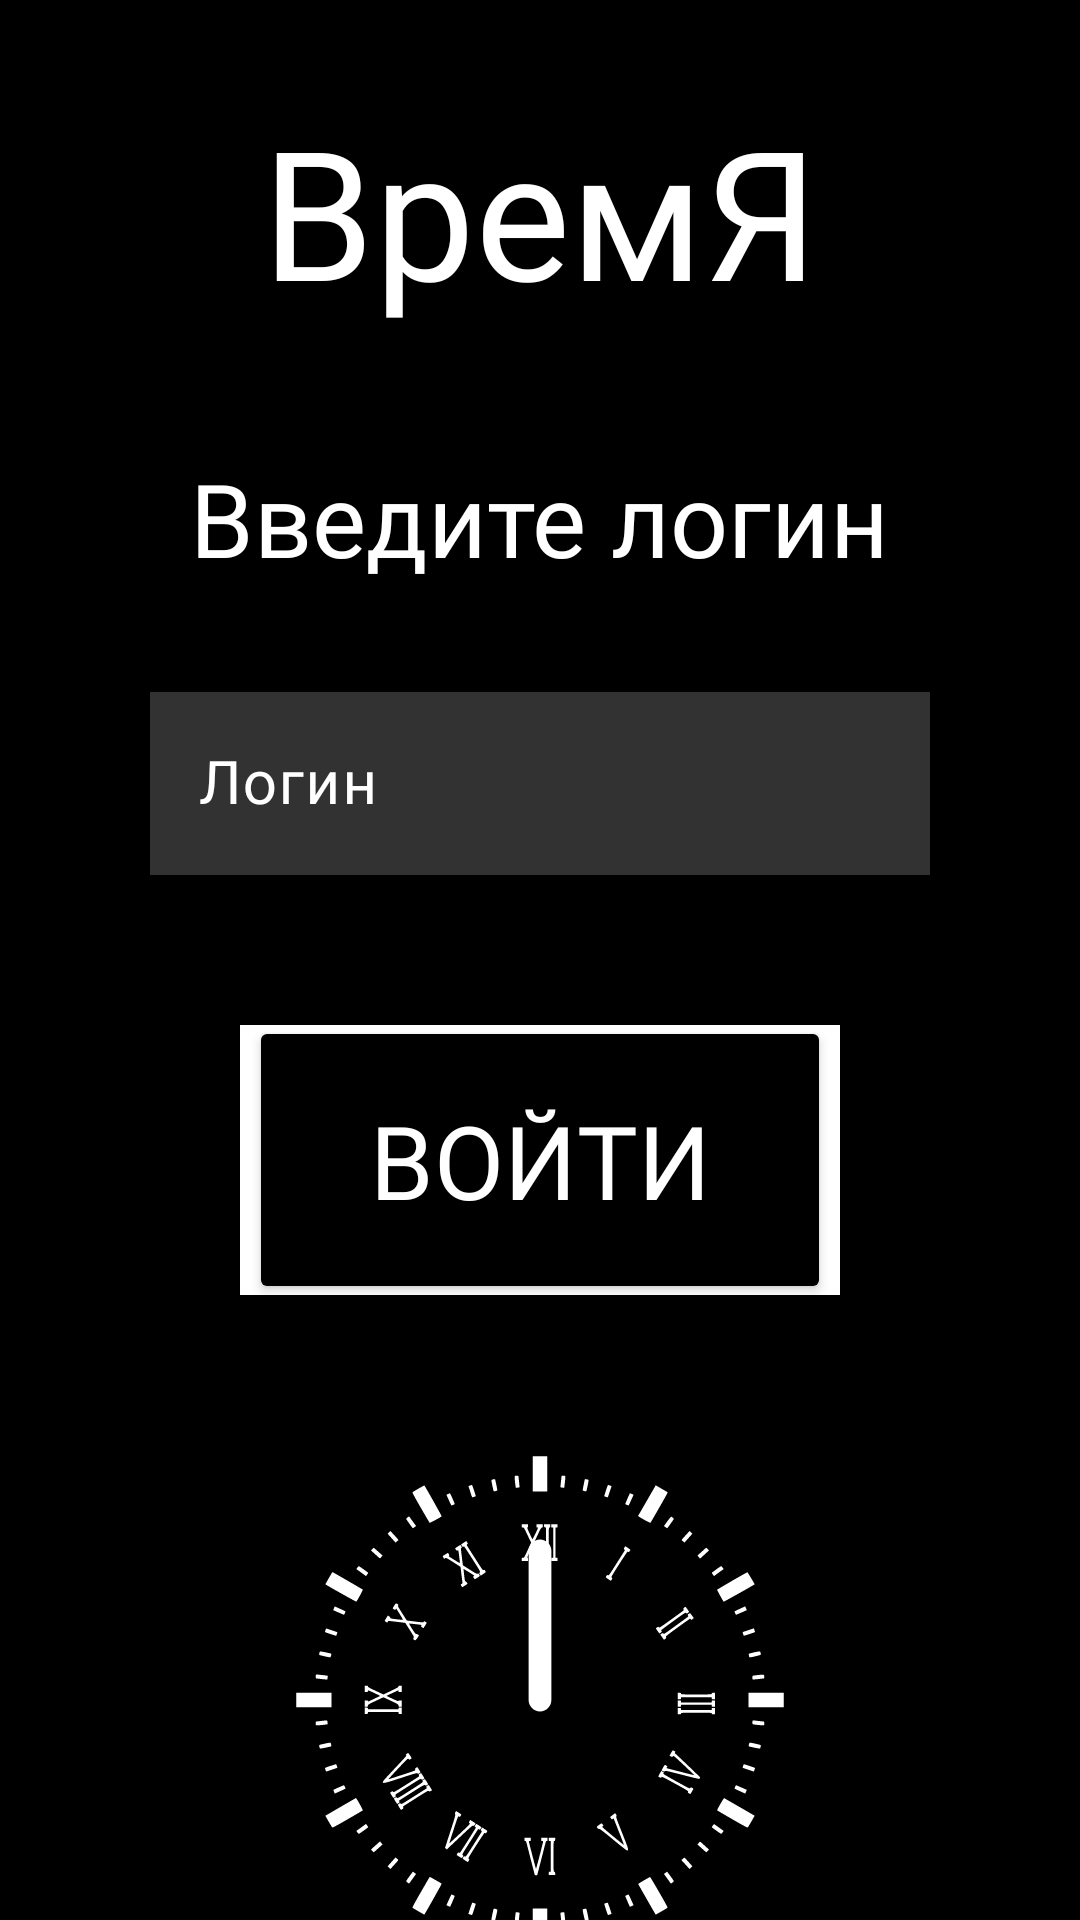

Reconstruct the res/layout file that produces this screen, plus the resources it refers to.
<!-- AndroidManifest.xml: application theme Theme.Time -->
<!-- res/layout/activity_login.xml -->
<?xml version="1.0" encoding="utf-8"?>
<androidx.constraintlayout.widget.ConstraintLayout xmlns:android="http://schemas.android.com/apk/res/android"
    xmlns:app="http://schemas.android.com/apk/res-auto"
    xmlns:tools="http://schemas.android.com/tools"
    android:layout_width="match_parent"
    android:layout_height="match_parent"
    android:background="@color/black"
    tools:context=".LoginActivity"
    android:id="@+id/root_element">

    <TextView
        android:id="@+id/timeText"
        android:layout_width="wrap_content"
        android:layout_height="wrap_content"
        android:layout_marginTop="30sp"
        android:fontFamily="@font/danger"
        android:text="@string/app_name"
        android:textColor="@color/white"
        android:textSize="60sp"
        app:layout_constraintEnd_toEndOf="parent"
        app:layout_constraintStart_toStartOf="parent"
        app:layout_constraintTop_toTopOf="parent" />

    <TextView
        android:id="@+id/iputText"
        android:layout_width="wrap_content"
        android:layout_height="wrap_content"
        android:layout_marginTop="40sp"
        android:fontFamily="@font/danger"
        android:text="@string/input_log"
        android:textColor="@color/white"
        android:textSize="34sp"
        app:layout_constraintEnd_toEndOf="parent"
        app:layout_constraintStart_toStartOf="parent"
        app:layout_constraintTop_toBottomOf="@+id/timeText" />

    <com.google.android.material.textfield.TextInputLayout
        android:id="@+id/textInputLayout"
        android:layout_width="0dp"
        android:layout_height="wrap_content"
        android:layout_marginStart="50dp"
        android:layout_marginTop="30sp"
        android:layout_marginEnd="50sp"
        android:textColorHint="@color/white"
        app:layout_constraintEnd_toEndOf="parent"
        app:layout_constraintStart_toStartOf="parent"
        app:layout_constraintTop_toBottomOf="@+id/iputText">

        <com.google.android.material.textfield.TextInputEditText
            android:layout_width="match_parent"
            android:layout_height="wrap_content"
            android:background="@color/light_black"
            android:fontFamily="@font/danger"
            app:TextColor="@color/white"
            android:hint="@string/login"
            android:isScrollContainer="false"
            android:scrollbarSize="0sp"
            android:textSize="20sp" />
    </com.google.android.material.textfield.TextInputLayout>

    <FrameLayout
        android:id="@+id/frameforbtn"
        android:layout_width="200sp"
        android:layout_height="90sp"
        android:layout_marginTop="50sp"
        android:background="@color/white"
        app:layout_constraintEnd_toEndOf="parent"
        app:layout_constraintStart_toStartOf="parent"
        app:layout_constraintTop_toBottomOf="@+id/textInputLayout">

        <Button
            android:id="@+id/btnSignin"
            android:layout_width="match_parent"
            android:layout_height="96sp"
            android:layout_marginLeft="3sp"
            android:layout_marginRight="3sp"
            android:backgroundTint="@color/black"
            android:fontFamily="@font/danger"
            android:text="@string/input"
            android:textColor="@color/white"
            android:textSize="34sp"
            android:translationY="-3sp" />
    </FrameLayout>

    <ImageView
        android:id="@+id/imgwifi"
        android:layout_width="wrap_content"
        android:layout_height="wrap_content"
        android:layout_marginEnd="10dp"
        android:layout_marginBottom="10dp"
        android:visibility="invisible"
        app:layout_constraintBottom_toBottomOf="parent"
        app:layout_constraintEnd_toEndOf="parent"
        app:srcCompat="@drawable/nowifi" />

    <ImageView
        android:id="@+id/imgCloc"
        android:layout_width="wrap_content"
        android:layout_height="wrap_content"
        android:layout_marginTop="50sp"
        android:src="@drawable/clock"
        app:layout_constraintEnd_toEndOf="parent"
        app:layout_constraintStart_toStartOf="parent"
        app:layout_constraintTop_toBottomOf="@+id/frameforbtn" />

    <ImageView
        android:id="@+id/imgArm"
        android:layout_width="wrap_content"
        android:layout_height="wrap_content"
        android:layout_marginTop="50sp"
        app:layout_constraintEnd_toEndOf="parent"
        app:layout_constraintStart_toStartOf="parent"
        app:layout_constraintTop_toBottomOf="@+id/frameforbtn"
        app:srcCompat="@drawable/arm" />


</androidx.constraintlayout.widget.ConstraintLayout>
<!-- resources referenced by this layout -->
<resources>
  <color name="black">#FF000000</color>
  <color name="light_black">#323232</color>
  <color name="white">#FFFFFFFF</color>
  <!-- drawable arm (drawable) -->
  <vector xmlns:android="http://schemas.android.com/apk/res/android"
      android:width="170sp"
      android:height="170sp"
      android:viewportWidth="364.36"
      android:viewportHeight="364.36">
    <path
        android:pathData="M182.18,67.43c-4.49,0 -8.13,3.63 -8.13,8.13v106.62c0,4.49 3.63,8.13 8.13,8.13s8.13,-3.63 8.13,-8.13V75.56C190.31,71.06 186.67,67.43 182.18,67.43z"
        android:fillColor="#FFFFFF"/>
  </vector>
  <!-- drawable clock: vector/xml drawable (drawable, 29886 chars, omitted) -->
  <!-- drawable nowifi (drawable) -->
  <vector xmlns:android="http://schemas.android.com/apk/res/android"
      android:width="75sp"
      android:height="75sp"
      android:viewportWidth="515.21"
      android:viewportHeight="515.21">
    <path
        android:fillColor="#FFFF0000"
        android:pathData="m171.16,344.93 l-4.21,4.21 50.59,50.59 4.21,-4.21c11.02,-11.02 25.61,-17.17 41.17,-17.36 0.25,-0.01 0.51,-0.01 0.75,-0.01 15.84,0 30.73,6.17 41.93,17.37l4.21,4.21 13.07,-13.07 -78.64,-78.64c-27.57,4.08 -53.01,16.83 -73.09,36.9z"/>
    <path
        android:fillColor="#FFFF0000"
        android:pathData="m262.92,139.79c63.83,-0.2 127.72,24 176.31,72.59l4.21,4.21 50.59,-50.59 -4.21,-4.22c-60.41,-60.4 -140.73,-93.67 -226.15,-93.67h-0.75c-38.54,0.09 -76.03,6.98 -111.11,20.05l57.58,57.58c17.61,-3.91 35.57,-5.9 53.53,-5.95z"/>
    <path
        android:fillColor="#FFFF0000"
        android:pathData="m37.53,161.78 l-4.21,4.22 50.59,50.59 4.21,-4.22c10.31,-10.31 21.31,-19.51 32.85,-27.62l-51.2,-51.2c-11.26,8.62 -22.04,18.03 -32.24,28.22z"/>
    <path
        android:fillColor="#FFFF0000"
        android:pathData="m-0.02,21.25l21.21,-21.21l493.93,493.93l-21.21,21.21z"/>
    <path
        android:fillColor="#FFFF0000"
        android:pathData="m374.04,309.31 l52.61,-52.61 -4.21,-4.21c-42.4,-42.41 -98.79,-65.77 -158.76,-65.77 -4.31,0 -8.62,0.14 -12.92,0.38z"/>
    <path
        android:fillColor="#FFFF0000"
        android:pathData="m104.92,252.49 l-4.21,4.21 50.59,50.59 4.21,-4.21c14.85,-14.85 32.01,-26 50.34,-33.46l-53.47,-53.47c-17.15,9.82 -33.1,21.98 -47.45,36.34z"/>
    <path
        android:fillColor="#FFFF0000"
        android:pathData="m248.02,435.9h29.81v32.54h-29.81z"/>
  </vector>
  <string name="app_name">ВремЯ</string>
  <string name="input">Войти</string>
  <string name="input_log">Введите логин</string>
  <string name="login">Логин</string>
  <style name="Theme.Time" parent="Base.Theme.Time" />
  <style name="Base.Theme.Time" parent="Theme.Material3.DayNight.NoActionBar">
          
          
          <item name="windowNoTitle">true</item>
          <item name="android:windowFullscreen">true</item>
      </style>
</resources>
